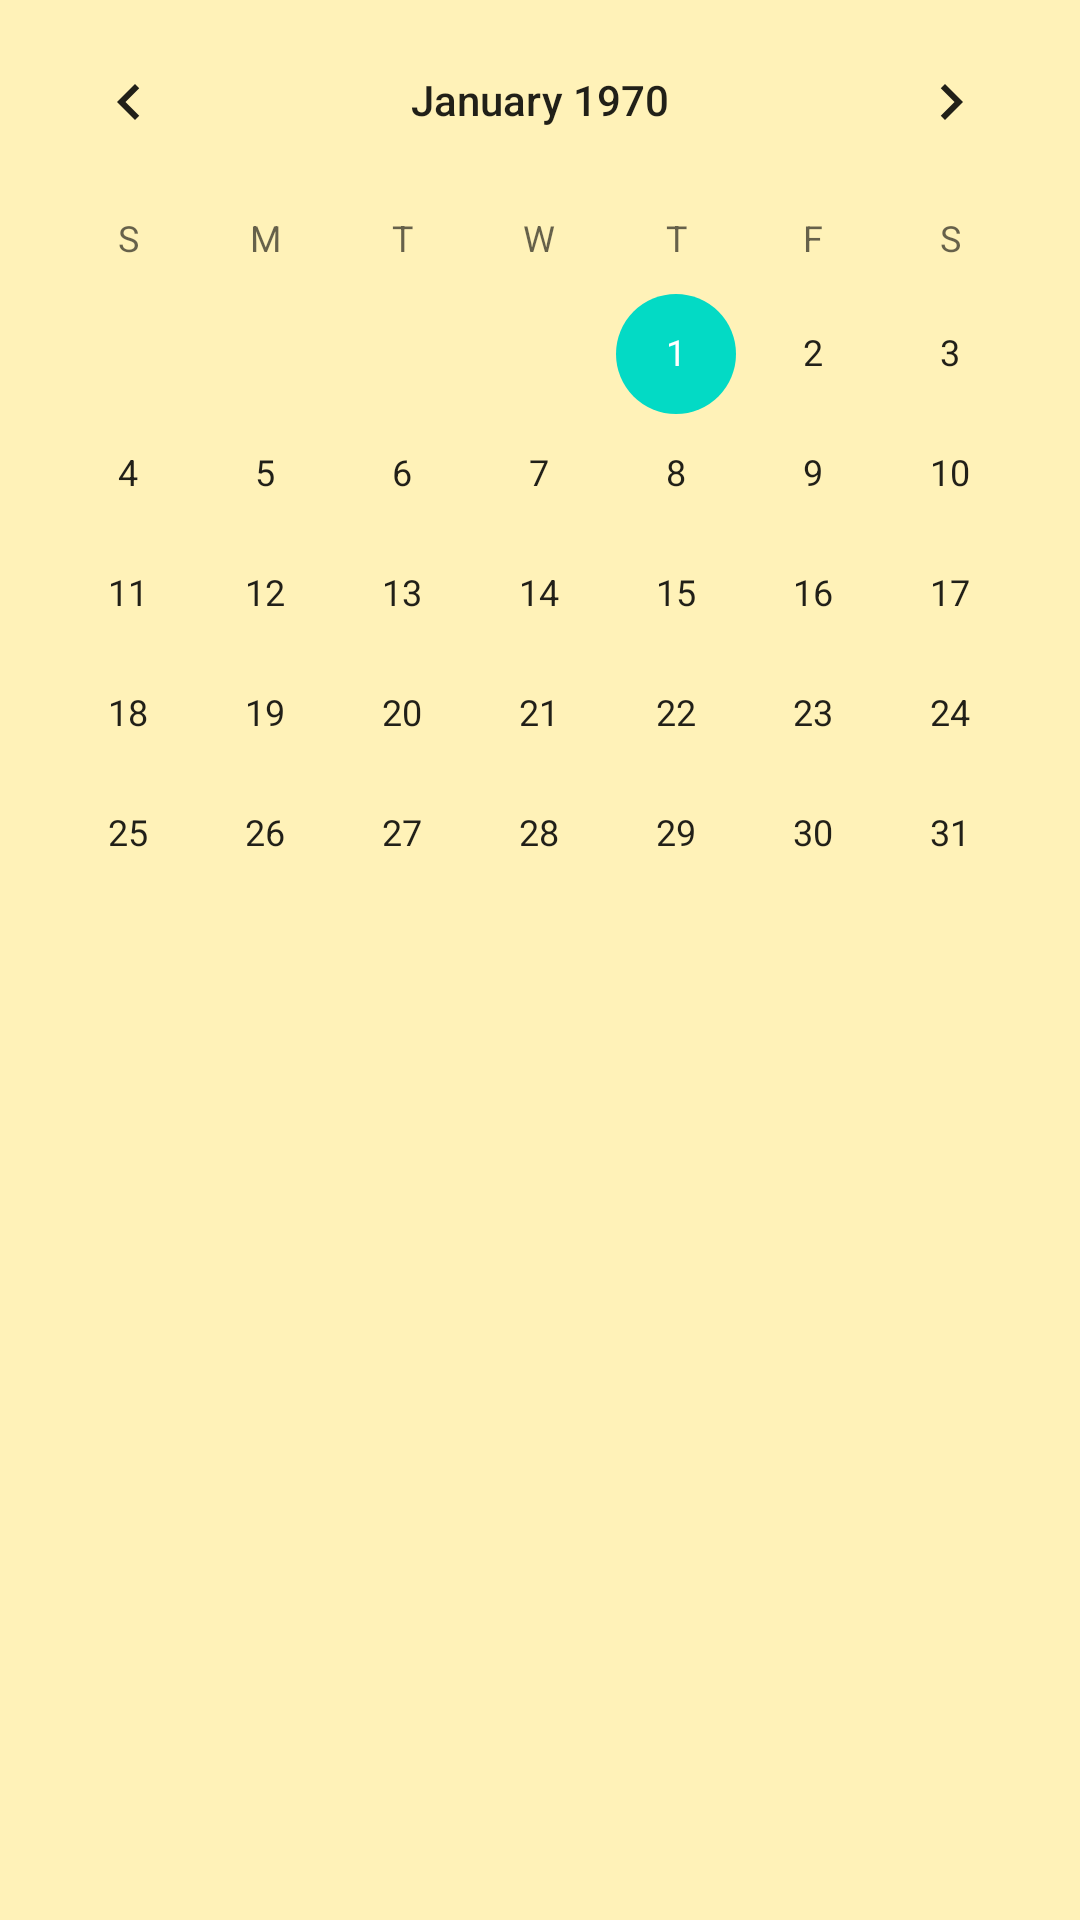

Produce the Android XML layout that renders to this screen, including the resource entries it uses.
<!-- AndroidManifest.xml: application theme Theme.MyNotesProject -->
<!-- res/layout/fragment_calendar.xml -->
<?xml version="1.0" encoding="utf-8"?>
<FrameLayout xmlns:android="http://schemas.android.com/apk/res/android"
    xmlns:tools="http://schemas.android.com/tools"
    android:layout_width="match_parent"
    android:layout_height="match_parent"
    tools:context=".Ui.CalendarFragment"
    android:focusable="true"
    android:clickable="true"
    android:background="@color/yelow">


    <CalendarView
        android:id="@+id/calendarView"
        android:layout_width="match_parent"
        android:layout_height="match_parent" />
</FrameLayout>
<!-- resources referenced by this layout -->
<resources>
  <color name="yelow">#fff2b8</color>
  <style name="Theme.MyNotesProject" parent="Theme.MaterialComponents.DayNight.NoActionBar">
          
  
          <item name="colorPrimary">@color/black</item>
  
          <item name="colorPrimaryVariant">@color/black</item>
  
          <item name="colorOnPrimary">@color/yelow</item>
          
          <item name="colorSecondary">@color/teal_200</item>
          <item name="colorSecondaryVariant">@color/teal_700</item>
          <item name="colorOnSecondary">@color/black</item>
          
          <item name="android:statusBarColor" tools:targetApi="l">?attr/colorPrimaryVariant</item>
          
          <item name="actionOverflowButtonStyle">@style/actionOverflowButtonStyle</item>
          <item name="android:actionMenuTextColor">@color/yelow</item>
          <item name="drawerArrowStyle">@style/DrawerIconStyle</item>
      </style>
  <color name="black">#FF000000</color>
  <color name="teal_200">#FF03DAC5</color>
  <color name="teal_700">#FF018786</color>
  <style name="actionOverflowButtonStyle" parent="@style/Widget.AppCompat.ActionButton.Overflow">
          <item name="android:tint">@color/yelow</item>
      </style>
  <style name="DrawerIconStyle" parent="Widget.AppCompat.DrawerArrowToggle">
          <item name="color">@color/yelow</item>
      </style>
</resources>
